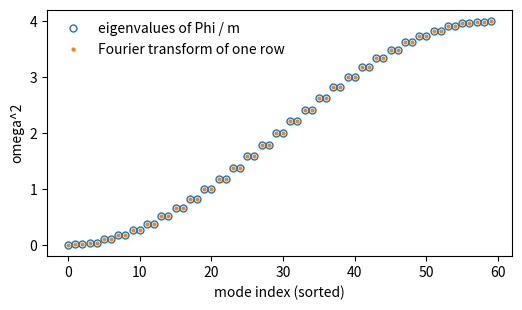
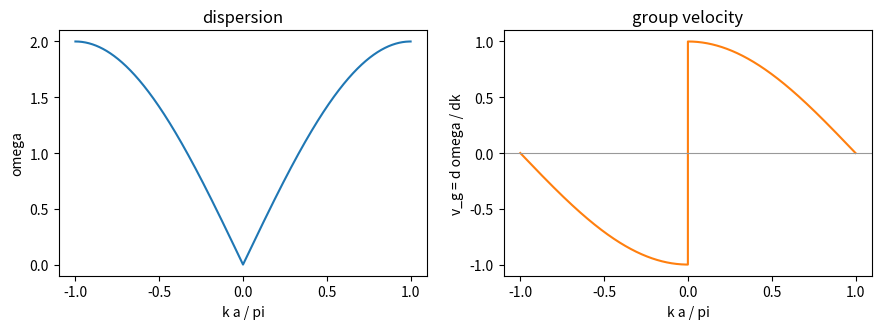
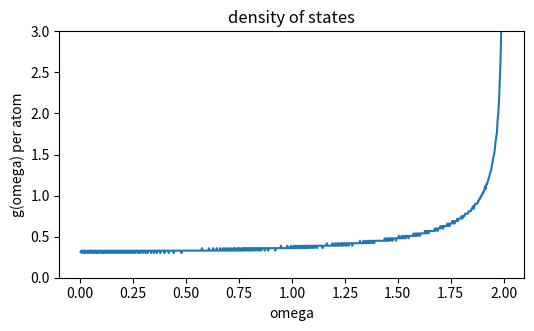
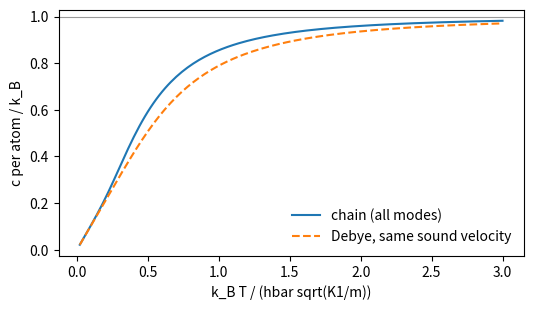

Write Python code to recreate these figures, in order.
import numpy as np
import matplotlib.pyplot as plt

# ---- Parameters ----
K1 = 1.0     # nearest-neighbour spring
K2 = 0.0     # second-neighbour spring
m = 1.0      # mass of every atom
N = 60       # atoms in the ring of part 1

def force_matrix(N, K1, K2):
    # N x N force-constant matrix of a ring: each spring adds +K on the diagonal and -K off it
    Phi = np.zeros((N, N))
    for j, K in [(1, K1), (2, K2)]:
        for i in range(N):
            p = (i + j) % N
            Phi[i, i] += K; Phi[p, p] += K
            Phi[i, p] -= K; Phi[p, i] -= K
    return Phi

Phi = force_matrix(N, K1, K2)
print("row sums of Phi (should all vanish):", np.abs(Phi.sum(axis=1)).max())

w2_direct = np.sort(np.linalg.eigvalsh(Phi / m))      # omega^2 from the full N x N problem
D_k = np.real(np.fft.fft(Phi[0] / m))                 # omega^2(k) from one row, k = 2 pi j / (N a)
w2_fourier = np.sort(D_k)
print("largest difference between the two lists:", np.abs(w2_direct - w2_fourier).max())

plt.figure(figsize=(6, 3.2))
plt.plot(w2_direct, "o", ms=5, mfc="none", label="eigenvalues of Phi / m")
plt.plot(w2_fourier, ".", ms=4, label="Fourier transform of one row")
plt.xlabel("mode index (sorted)"); plt.ylabel("omega^2"); plt.legend(frameon=False)
plt.show()

N_big = 20000
Phi_row = np.zeros(N_big)                              # first row of Phi for a long ring
Phi_row[0] = 2 * K1 + 2 * K2
Phi_row[[1, -1]] -= K1
Phi_row[[2, -2]] -= K2
w2_k = np.real(np.fft.fft(Phi_row / m))
k = 2 * np.pi * np.fft.fftfreq(N_big)                  # k in units of 1/a, inside [-pi, pi)
order = np.argsort(k)
k, w2_k = k[order], w2_k[order]
if w2_k.min() < -1e-9:
    print(f"unstable chain: omega^2 reaches {w2_k.min():.3f} at k a = {k[np.argmin(w2_k)]:.3f}")
w_k = np.sqrt(np.clip(w2_k, 0, None))
v_g = np.gradient(w_k, k)

fig, axs = plt.subplots(1, 2, figsize=(9, 3.4))
axs[0].plot(k / np.pi, w_k)
axs[0].set_xlabel("k a / pi"); axs[0].set_ylabel("omega"); axs[0].set_title("dispersion")
axs[1].plot(k / np.pi, v_g, color="C1"); axs[1].axhline(0, color="0.6", lw=0.8)
axs[1].set_xlabel("k a / pi"); axs[1].set_ylabel("v_g = d omega / dk"); axs[1].set_title("group velocity")
plt.tight_layout(); plt.show()
print(f"sound velocity (slope near k = 0): {w_k[N_big // 2 + 5] / k[N_big // 2 + 5]:.4f}")
print(f"highest frequency: {w_k.max():.4f}")

hist, edges = np.histogram(w_k, bins=600, density=True)
centers = 0.5 * (edges[1:] + edges[:-1])
plt.figure(figsize=(6, 3.2))
plt.plot(centers, hist)
plt.xlabel("omega"); plt.ylabel("g(omega) per atom"); plt.ylim(0, 3)
plt.title("density of states")
plt.show()

def c_mode(x):
    # heat capacity of one harmonic oscillator (units of k_B); written to avoid overflow at large x
    x = np.asarray(x, dtype=float)
    out = np.zeros_like(x)
    ok = (x > 1e-8) & (x < 300)
    e = np.exp(-x[ok])
    out[ok] = x[ok] ** 2 * e / (1 - e) ** 2
    out[x <= 1e-8] = 1.0
    return out

c_s = w_k[N_big // 2 + 5] / k[N_big // 2 + 5]         # sound velocity from part 2
w_D = np.pi * c_s                                     # Debye cutoff: one mode per atom in 1D
w_debye = np.linspace(0, w_D, 4000)[1:]
w_modes = w_k[w_k > 1e-9]

Ts = np.linspace(0.02, 3, 150)
c_chain = [c_mode(w_modes / T).mean() for T in Ts]
c_debye = [c_mode(w_debye / T).mean() for T in Ts]
plt.figure(figsize=(6, 3.2))
plt.plot(Ts, c_chain, label="chain (all modes)")
plt.plot(Ts, c_debye, "--", label="Debye, same sound velocity")
plt.axhline(1, color="0.6", lw=0.8)
plt.xlabel("k_B T / (hbar sqrt(K1/m))"); plt.ylabel("c per atom / k_B"); plt.legend(frameon=False)
plt.show()
